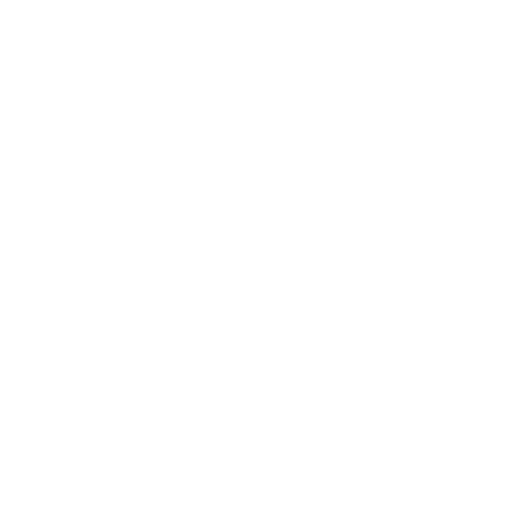
t = 0.00 s
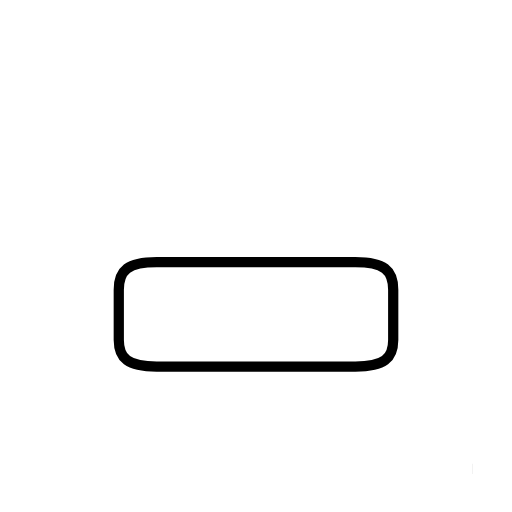
t = 2.09 s
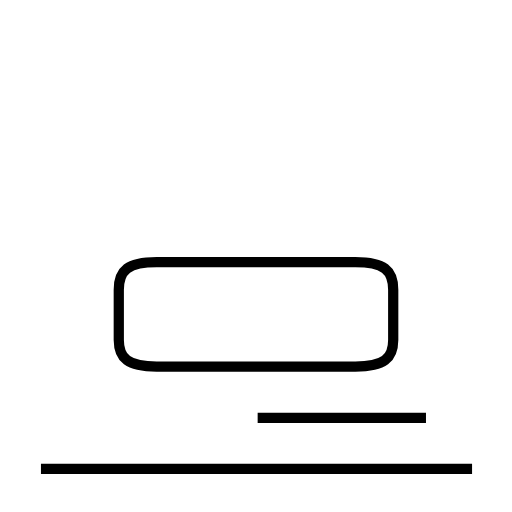
t = 3.85 s
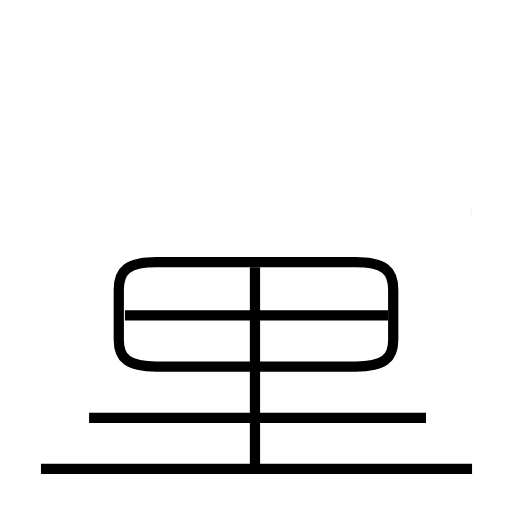
t = 5.69 s
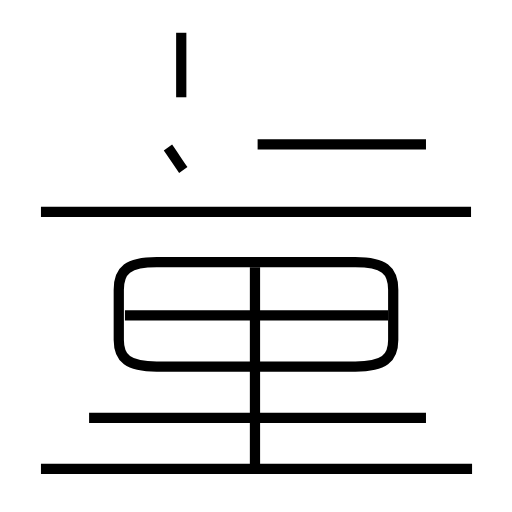
t = 7.71 s
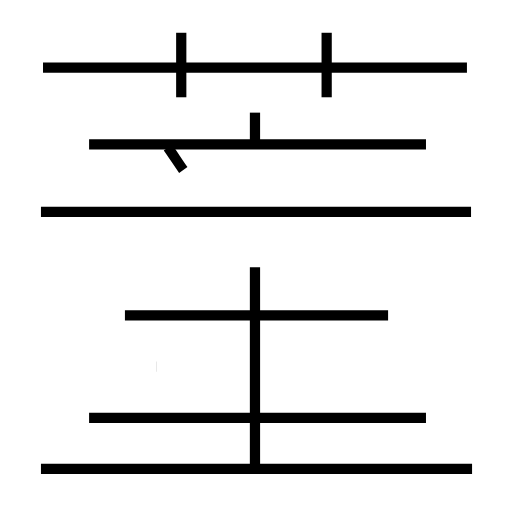
t = 9.73 s

The animated SVG that drew these frames (rendered in a browser with its animation timeline set to each time). Animation: 12 SMIL elements (animate=12); one cycle of 9.72 s.

<?xml version='1.0' encoding='utf-8'?>
<svg viewBox="0.0 -6.0 50.0 50.0" version="1.1" xmlns="http://www.w3.org/2000/svg"><rect x="-1000" y="-1000" width="2000" height="2000" stroke="white" fill="white" /><g style="fill:none;stroke:#000000;stroke-width:1"><path d="M 15.3 -8.2 L 34.7 -8.2 C 37.5 -8.2 38.4 -9.0 38.4 -10.8 L 38.4 -15.7 C 38.4 -17.6 37.5 -18.4 34.7 -18.4 L 15.3 -18.4 C 12.5 -18.4 11.6 -17.6 11.6 -15.7 L 11.6 -10.8 C 11.6 -9.0 12.5 -8.2 15.3 -8.2 Z " transform="translate(0.0 38.0)" stroke-dasharray="69.69504140513128" stroke-dashoffset="69.69504140513128"><animate attributeName="stroke-dashoffset" from="69.69504140513128" to="0" dur="2.0908512421539385s" begin="0s; anim_end.end" fill="freeze" id="anim0" /></path><path d="M 46.1 1.8 L 4.0 1.8 " transform="translate(0.0 38.0)" stroke-dasharray="42.1" stroke-dashoffset="42.1"><animate attributeName="stroke-dashoffset" from="42.1" to="0" dur="1.263s" begin="anim0.end" fill="freeze" id="anim1" /></path><path d="M 41.6 -3.2 L 8.7 -3.2 " transform="translate(0.0 38.0)" stroke-dasharray="32.900000000000006" stroke-dashoffset="32.900000000000006"><animate attributeName="stroke-dashoffset" from="32.900000000000006" to="0" dur="0.9870000000000001s" begin="anim1.end" fill="freeze" id="anim2" /></path><path d="M 24.9 1.4 L 24.9 -17.9 " transform="translate(0.0 38.0)" stroke-dasharray="19.299999999999997" stroke-dashoffset="19.299999999999997"><animate attributeName="stroke-dashoffset" from="19.299999999999997" to="0" dur="0.5789999999999998s" begin="anim2.end" fill="freeze" id="anim3" /></path><path d="M 37.9 -13.2 L 12.2 -13.2 " transform="translate(0.0 38.0)" stroke-dasharray="25.7" stroke-dashoffset="25.7"><animate attributeName="stroke-dashoffset" from="25.7" to="0" dur="0.7709999999999999s" begin="anim3.end" fill="freeze" id="anim4" /></path><path d="M 46.0 -23.3 L 4.0 -23.3 " transform="translate(0.0 38.0)" stroke-dasharray="42.0" stroke-dashoffset="42.0"><animate attributeName="stroke-dashoffset" from="42.0" to="0" dur="1.26s" begin="anim4.end" fill="freeze" id="anim5" /></path><path d="M 17.9 -27.4 C 17.4 -28.1 16.9 -28.9 16.4 -29.6 " transform="translate(0.0 38.0)" stroke-dasharray="2.662825674527031" stroke-dashoffset="2.662825674527031"><animate attributeName="stroke-dashoffset" from="2.662825674527031" to="0" dur="0.07988477023581092s" begin="anim5.end" fill="freeze" id="anim6" /></path><path d="M 17.7 -34.5 L 17.7 -40.8 " transform="translate(0.0 38.0)" stroke-dasharray="6.299999999999997" stroke-dashoffset="6.299999999999997"><animate attributeName="stroke-dashoffset" from="6.299999999999997" to="0" dur="0.18899999999999992s" begin="anim6.end" fill="freeze" id="anim7" /></path><path d="M 41.6 -29.9 L 8.7 -29.9 " transform="translate(0.0 38.0)" stroke-dasharray="32.900000000000006" stroke-dashoffset="32.900000000000006"><animate attributeName="stroke-dashoffset" from="32.900000000000006" to="0" dur="0.9870000000000001s" begin="anim7.end" fill="freeze" id="anim8" /></path><path d="M 24.9 -30.1 L 24.9 -33.0 " transform="translate(0.0 38.0)" stroke-dasharray="2.8999999999999986" stroke-dashoffset="2.8999999999999986"><animate attributeName="stroke-dashoffset" from="2.8999999999999986" to="0" dur="0.08699999999999995s" begin="anim8.end" fill="freeze" id="anim9" /></path><path d="M 31.9 -34.5 L 31.9 -40.8 " transform="translate(0.0 38.0)" stroke-dasharray="6.299999999999997" stroke-dashoffset="6.299999999999997"><animate attributeName="stroke-dashoffset" from="6.299999999999997" to="0" dur="0.18899999999999992s" begin="anim9.end" fill="freeze" id="anim10" /></path><path d="M 45.6 -37.4 L 4.2 -37.4" transform="translate(0.0 38.0)" stroke-dasharray="41.4" stroke-dashoffset="41.4"><animate attributeName="stroke-dashoffset" from="41.4" to="0" dur="1.242s" begin="anim10.end" fill="freeze" id="anim_end" /></path></g></svg>
